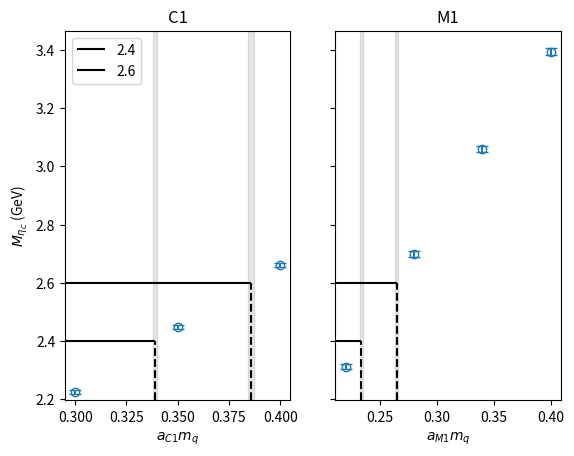

The script that saved this image: (Note: this script raises an exception after producing the figure.)
import numpy as np
import matplotlib.pyplot as plt
from scipy.interpolate import interp1d

eta_c_data = {'C0':{'central':{0.30:2.1609,
                               0.35:2.3786,
                               0.40:2.5831},
                    'errors':{0.30:0.0047,
                              0.35:0.0051,
                              0.40:0.0056}},
              'C1':{'central':{0.30:2.2246,
                               0.35:2.4492,
                               0.40:2.6604},
                    'errors':{0.30:0.0062,
                              0.35:0.0068,
                              0.40:0.0074}},
              'M1':{'central':{0.22:2.3112,
                               0.28:2.6985,
                               0.34:3.059,
                               0.40:3.393},
                    'errors':{0.22:0.0083,
                              0.28:0.0097,
                              0.34:0.011,
                              0.40:0.012}}}

eta_stars = [2.4,2.6]
ens_list = ['C1','M1']

fig, ax = plt.subplots(1,len(ens_list),sharey=True)

def interpolate(x,y,yerr,find_y,**kwargs):
    f_central = interp1d(y,x,fill_value='extrapolate')
    pred_x = f_central(find_y)

    btsp = np.array([np.random.normal(y[i],yerr[i],100)
                    for i in range(len(y))])
    pred_x_k = np.zeros(100)
    for k in range(100):
        y_k = btsp[:,k]
        f_k = interp1d(y_k,x,fill_value='extrapolate')
        pred_x_k[k] = f_k(find_y) 
    pred_x_err = ((pred_x_k[:]-pred_x).dot(pred_x_k[:]-pred_x)/100)**0.5
    return pred_x, pred_x_err

#C1
x = list(eta_c_data['C1']['central'].keys())
y = [eta_c_data['C1']['central'][x_q] for x_q in x]
yerr = [eta_c_data['C1']['errors'][x_q] for x_q in x]

ax[0].errorbar(x, y, yerr=yerr, fmt='o', capsize=4, mfc='None')   
xmin, xmax = ax[0].get_xlim()
ymin_1, ymax_1 = ax[0].get_ylim()
for eta in eta_stars:
    m_q_star, m_q_star_err = interpolate(x,y,yerr,eta)

    ax[0].axvspan(m_q_star-m_q_star_err, m_q_star+m_q_star_err,
                  color='k', alpha=0.1)

    ax[0].hlines(eta,xmin,m_q_star,label=str(eta),color='k')
    ax[0].vlines(m_q_star,ymin_1,eta,linestyle='dashed',color='k')
ax[0].legend()
ax[0].set_xlim([xmin,xmax])
ax[0].set_xlabel(r'$a_{C1}m_q$')
ax[0].set_ylabel(r'$M_{\eta_C}$ (GeV)')
ax[0].set_title('C1')
                
#M1
x = list(eta_c_data['M1']['central'].keys())
y = [eta_c_data['M1']['central'][x_q] for x_q in x]
yerr = [eta_c_data['M1']['errors'][x_q] for x_q in x]
ax[1].errorbar(x, y, yerr=yerr, fmt='o', capsize=4, mfc='None')   
xmin, xmax = ax[1].get_xlim()
ymin_2, ymax_2 = ax[1].get_ylim()
for eta in eta_stars:
    m_q_star, m_q_star_err = interpolate(x,y,yerr,eta)

    ax[1].axvspan(m_q_star-m_q_star_err, m_q_star+m_q_star_err,
                  color='k', alpha=0.1)

    ax[1].hlines(eta,xmin,m_q_star,label=str(eta),color='k')
    ax[1].vlines(m_q_star,ymin_1,eta,linestyle='dashed',color='k')
ax[1].set_xlim([xmin,xmax])
ax[1].set_xlabel(r'$a_{M1}m_q$')
ax[1].set_title('M1')

ax[0].set_ylim([ymin_1,ymax_2])

from matplotlib.backends.backend_pdf import PdfPages
import os

pp = PdfPages('plots/eta_c.pdf')
fig_nums = plt.get_fignums()
figs = [plt.figure(n) for n in fig_nums]
for fig in figs:
    fig.savefig(pp, format='pdf')
pp.close()
plt.close('all')
os.system("open plots/eta_c.pdf")
